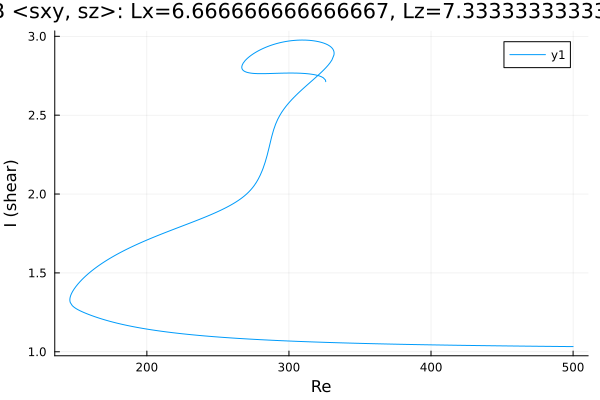

Source data for this figure (header and first rows):
Re, shear
325.9, 2.712
325.9, 2.712
325.9, 2.712
325.9, 2.712
325.9, 2.712
325.9, 2.712
325.9, 2.712
325.9, 2.713
325.9, 2.713
325.9, 2.714
325.9, 2.715
325.9, 2.716
325.7, 2.721
325.6, 2.724
324.1, 2.737
322.7, 2.744
321.3, 2.749
319.9, 2.753
318.5, 2.756
317.1, 2.758
315.7, 2.76
314.2, 2.762
312.8, 2.763
311.4, 2.764
310, 2.765
308.6, 2.766
307.2, 2.766
305.8, 2.767
304.3, 2.767
302.9, 2.767
301.5, 2.767
300.1, 2.767
298.7, 2.767
297.3, 2.767
295.9, 2.767
294.4, 2.766
293, 2.766
291.6, 2.766
290.2, 2.765
288.8, 2.765
287.4, 2.764
286, 2.764
284.5, 2.764
283.1, 2.763
281.7, 2.763
280.3, 2.763
278.9, 2.763
277.5, 2.764
276.1, 2.764
274.6, 2.765
273.2, 2.767
271.8, 2.769
270.4, 2.772
269.3, 2.775
268.6, 2.779
268.1, 2.782
267.7, 2.785
267.4, 2.788
267.2, 2.79
267.1, 2.792
... 581 more rows
